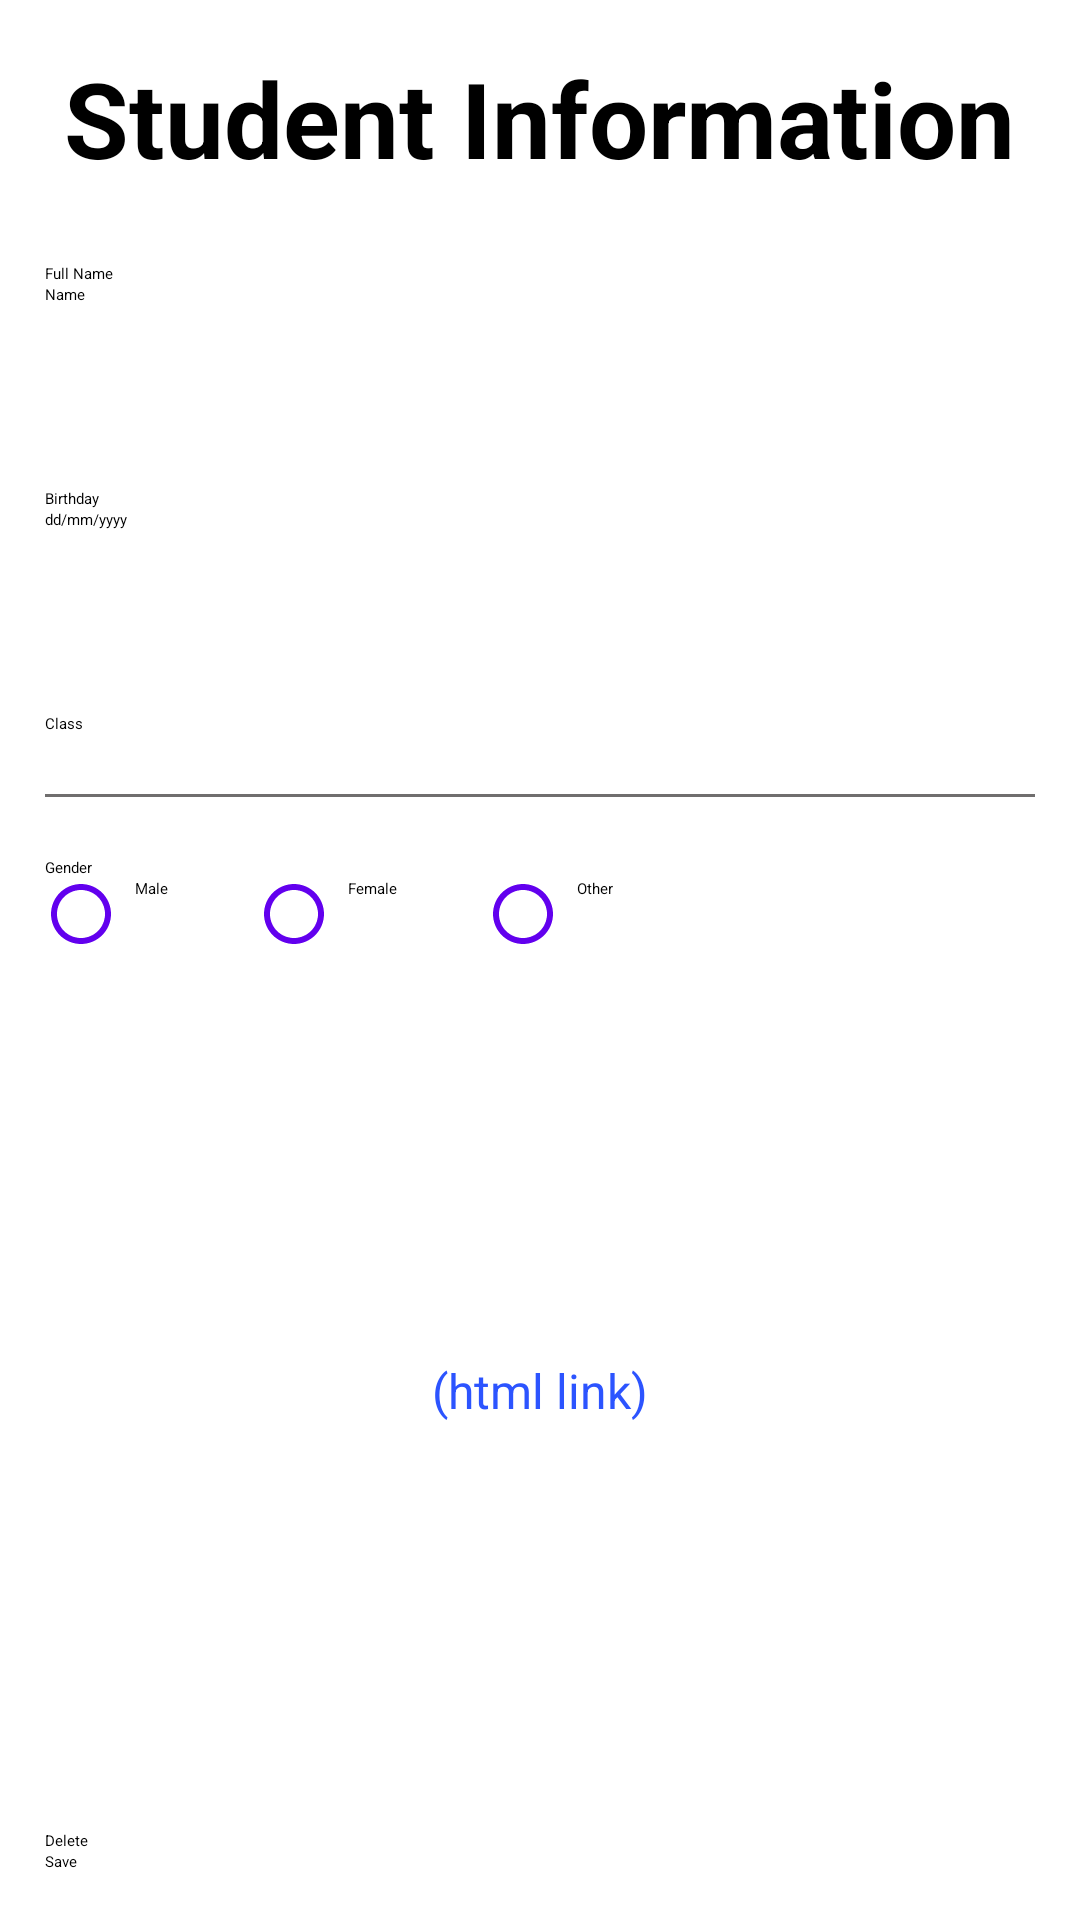

This screen was rendered from an Android layout file. Write that file and the resources it references.
<!-- AndroidManifest.xml: application theme Theme.StudentManagementApp -->
<!-- res/layout/activity_edit_student.xml -->
<?xml version="1.0" encoding="utf-8"?>
<androidx.constraintlayout.widget.ConstraintLayout xmlns:android="http://schemas.android.com/apk/res/android"
    xmlns:app="http://schemas.android.com/apk/res-auto"
    xmlns:tools="http://schemas.android.com/tools"
    android:layout_width="match_parent"
    android:layout_height="match_parent"
    tools:context=".EditStudentActivity">

    <TextView
        android:id="@+id/textView"
        android:layout_width="wrap_content"
        android:layout_height="wrap_content"
        android:layout_marginTop="16dp"
        android:text="@string/student_information"
        android:textSize="35sp"
        android:textStyle="bold"
        app:layout_constraintEnd_toEndOf="parent"
        app:layout_constraintHorizontal_bias="0.497"
        app:layout_constraintStart_toStartOf="parent"
        app:layout_constraintTop_toTopOf="parent" />

    <LinearLayout
        android:id="@+id/fullNameField"
        android:layout_width="match_parent"
        android:layout_height="wrap_content"
        android:layout_marginHorizontal="15dp"
        android:layout_marginTop="25dp"
        android:orientation="vertical"
        app:layout_constraintEnd_toEndOf="parent"
        app:layout_constraintStart_toStartOf="parent"
        app:layout_constraintTop_toBottomOf="@+id/textView">

        <TextView
            android:id="@+id/tv_fullname"
            android:layout_width="wrap_content"
            android:layout_height="wrap_content"
            android:text="@string/full_name"
            tools:layout_editor_absoluteX="126dp"
            tools:layout_editor_absoluteY="151dp" />

        <EditText
            android:id="@+id/et_fullname"
            android:layout_width="match_parent"
            android:layout_height="wrap_content"
            android:backgroundTint="@color/grey"
            android:ems="10"
            android:minHeight="48dp"
            android:inputType="text"
            android:text="Name" />
    </LinearLayout>

    <LinearLayout
        android:id="@+id/bdField"
        android:layout_width="match_parent"
        android:layout_height="wrap_content"
        android:layout_marginHorizontal="15dp"
        android:layout_marginTop="20dp"
        android:orientation="vertical"
        app:layout_constraintEnd_toEndOf="parent"
        app:layout_constraintStart_toStartOf="parent"
        app:layout_constraintTop_toBottomOf="@+id/fullNameField">

        <TextView
            android:id="@+id/tv_bd"
            android:layout_width="wrap_content"
            android:layout_height="wrap_content"
            android:text="@string/birthday"
            tools:layout_editor_absoluteX="126dp"
            tools:layout_editor_absoluteY="151dp" />

        <EditText
            android:id="@+id/et_bd"
            android:layout_width="match_parent"
            android:layout_height="wrap_content"
            android:backgroundTint="@color/grey"
            android:ems="10"
            android:minHeight="48dp"
            android:hint="dd/mm/yyyy"
            android:inputType="date" />


    </LinearLayout>

    <LinearLayout
        android:id="@+id/classField"
        android:layout_width="match_parent"
        android:layout_height="wrap_content"
        android:layout_marginHorizontal="15dp"
        android:layout_marginTop="20dp"

        android:orientation="vertical"
        app:layout_constraintTop_toBottomOf="@+id/bdField"
        tools:layout_editor_absoluteX="15dp">

        <TextView
            android:id="@+id/tv_class"
            android:layout_width="wrap_content"
            android:layout_height="wrap_content"
            android:text="@string/classText"
            tools:layout_editor_absoluteX="126dp"
            tools:layout_editor_absoluteY="151dp" />













        <Spinner
            android:id="@+id/classButton"
            android:paddingVertical="10dp"
            android:layout_width="match_parent"
            android:layout_height="wrap_content" />
        <View
            android:layout_width="match_parent"
            android:layout_height="1dp"
            android:background="@color/grey" />

    </LinearLayout>

    <LinearLayout
        android:id="@+id/genderField"
        android:layout_width="match_parent"
        android:layout_height="wrap_content"
        android:layout_marginHorizontal="15dp"
        android:layout_marginTop="20dp"

        android:orientation="vertical"
        app:layout_constraintTop_toBottomOf="@+id/classField">

        <TextView
            android:id="@+id/tv_gender"
            android:layout_width="wrap_content"
            android:layout_height="wrap_content"
            android:text="@string/gender" />

        <RadioGroup
            android:layout_width="match_parent"
            android:layout_height="wrap_content"
            android:orientation="horizontal">

            <RadioButton
                android:id="@+id/radio_male"
                android:layout_width="wrap_content"
                android:layout_height="wrap_content"
                android:button="@null"
                android:drawableStart="@drawable/custom_radio_button"
                android:drawablePadding="6dp"
                android:text="Male" />

            <RadioButton
                android:id="@+id/radio_female"

                android:layout_marginStart="30dp"
                android:layout_width="wrap_content"
                android:layout_height="wrap_content"
                android:text="Female"
                android:button="@null"
                android:drawableStart="@drawable/custom_radio_button"
                android:drawablePadding="6dp"
                />

            <RadioButton
                android:id="@+id/radio_other"
                android:layout_marginStart="30dp"

                android:layout_width="wrap_content"
                android:layout_height="wrap_content"
                android:button="@null"
                android:drawableStart="@drawable/custom_radio_button"
                android:drawablePadding="6dp"

                android:text="Other" />
        </RadioGroup>


    </LinearLayout>

    <Button
        android:id="@+id/btn_delete"
        android:layout_width="match_parent"
        android:layout_height="wrap_content"
        android:layout_marginHorizontal="15dp"
        android:backgroundTint="@color/deleteBtnColor"
        android:text="@string/delete"
        app:cornerRadius="5dp"
        app:layout_constraintBottom_toTopOf="@id/btn_save"
        app:layout_constraintEnd_toEndOf="parent"
        app:layout_constraintStart_toStartOf="parent" />

    <Button
        android:id="@+id/btn_save"
        android:layout_width="match_parent"
        android:layout_height="wrap_content"
        android:layout_marginHorizontal="15dp"
        android:layout_marginBottom="16dp"
        android:backgroundTint="@color/saveBtnColor"
        android:text="@string/save"
        app:cornerRadius="5dp"
        app:layout_constraintBottom_toBottomOf="parent"
        app:layout_constraintEnd_toEndOf="parent"
        app:layout_constraintHorizontal_bias="0.517"
        app:layout_constraintStart_toStartOf="parent" />
    <TextView
            android:text="(html link)"
            android:layout_width="wrap_content"
            android:layout_height="wrap_content" android:id="@+id/gotoWebview"
            app:layout_constraintStart_toStartOf="parent" app:layout_constraintEnd_toEndOf="parent"
            app:layout_constraintTop_toBottomOf="@+id/genderField" app:layout_constraintBottom_toTopOf="@+id/btn_delete" android:textSize="16sp"
            android:textColor="#2c54ff"/>

</androidx.constraintlayout.widget.ConstraintLayout>
<!-- resources referenced by this layout -->
<resources>
  <color name="deleteBtnColor">#EC4343</color>
  <color name="grey">#706E6E</color>
  <color name="saveBtnColor">#03A9F4</color>
  <!-- drawable custom_radio_button (drawable) -->
  <?xml version="1.0" encoding="utf-8"?>
  <selector xmlns:android="http://schemas.android.com/apk/res/android">
      <item android:state_checked="true" android:drawable="@drawable/baseline_radio_button_checked_24"/>
      <item android:state_checked="false" android:drawable="@drawable/baseline_radio_button_unchecked_24"  />
  </selector>
  <string name="birthday">Birthday</string>
  <string name="classText">Class</string>
  <string name="class_holder">class holder</string>
  <string name="delete">Delete</string>
  <string name="full_name">Full Name</string>
  <string name="gender">Gender</string>
  <string name="save">Save</string>
  <string name="student_information">Student Information</string>
  <!-- drawable baseline_radio_button_checked_24 (drawable) -->
  <vector android:height="24dp" android:tint="@color/design_default_color_primary"
      android:viewportHeight="24" android:viewportWidth="24"
      android:width="24dp" xmlns:android="http://schemas.android.com/apk/res/android">
      <path android:fillColor="@android:color/white" android:pathData="M12,7c-2.76,0 -5,2.24 -5,5s2.24,5 5,5 5,-2.24 5,-5 -2.24,-5 -5,-5zM12,2C6.48,2 2,6.48 2,12s4.48,10 10,10 10,-4.48 10,-10S17.52,2 12,2zM12,20c-4.42,0 -8,-3.58 -8,-8s3.58,-8 8,-8 8,3.58 8,8 -3.58,8 -8,8z"/>
  </vector>
  <!-- drawable baseline_radio_button_unchecked_24 (drawable) -->
  <vector android:height="24dp" android:tint="@color/design_default_color_primary"
      android:viewportHeight="24" android:viewportWidth="24"
      android:width="24dp" xmlns:android="http://schemas.android.com/apk/res/android">
      <path android:fillColor="@android:color/white" android:pathData="M12,2C6.48,2 2,6.48 2,12s4.48,10 10,10 10,-4.48 10,-10S17.52,2 12,2zM12,20c-4.42,0 -8,-3.58 -8,-8s3.58,-8 8,-8 8,3.58 8,8 -3.58,8 -8,8z"/>
  </vector>
</resources>
